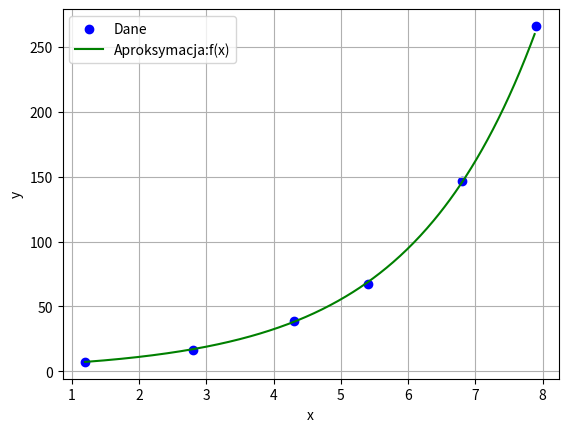

This figure's Python source:
import numpy as np
import matplotlib.pyplot as plt
from scipy.optimize import curve_fit

# Dane
x_data = np.array([1.2, 2.8, 4.3, 5.4, 6.8, 7.9])
y_data = np.array([7.5, 16.1, 38.9, 67.0, 146.6, 266.2])

# Model funkcji aproksymującej
def model_function(x, a, b):
    return a * np.exp(b * x)


### FUNKCJA WBUDOWANA ###

# Dopasowanie funkcji przy użyciu curve_fit
params, covariance = curve_fit(model_function, x_data, y_data)

# Parametry a i b
a1, b1 = params

# Obliczenie wartości funkcji aproksymującej
y_fit1 = model_function(x_data, a1, b1)

# Obliczenie odchylenia standardowego
residuals = y_data - y_fit1
std_dev1 = np.std(residuals)

# Wyświetlenie wyników
print(f"Parametry a i b funkcji wbudowanej:a =, {a1},b = {b1}, odchylenie standardowe: {std_dev1}")

### WŁASNA IMPLEMENTACJA ###

#Transormujemy
ydata_ln = np.log(y_data)

#Liczymy średnie
xdata_mean = np.mean(x_data)
ydata_ln_mean = np.mean(ydata_ln)
ydata_mean = np.mean(y_data)

# Obliczamy współczynniki regresji liniowej metoda największych kwadratów
b_1 = np.sum((x_data - xdata_mean) * ydata_ln) / np.sum((x_data - xdata_mean) ** 2)
b_0 = ydata_ln_mean - b_1 * xdata_mean

# Obliczamy współczynniki a i b do funkcji eksponencjalnej
a = np.exp(b_0)
b = b_1

# Obliczenie odchylenia standardowego
y_fit = model_function(x_data, a, b)
std_dev = np.std(y_data - y_fit)

# Wyświetlenie wyników
print(f"Parametry a i b funkcji własnej implementacji:a =, {a},b = {b}, odchylenie standardowe: {std_dev}")

# Wykres
x= np.arange(min(x_data), max(x_data), 0.02)
plt.scatter(x_data, y_data, color = "b", label = "Dane")
plt.plot(x, a * np.exp(b * x), color = "g",label = "Aproksymacja:f(x)")
plt.legend()
plt.grid()
plt.xlabel("x")
plt.ylabel("y")
plt.show()
